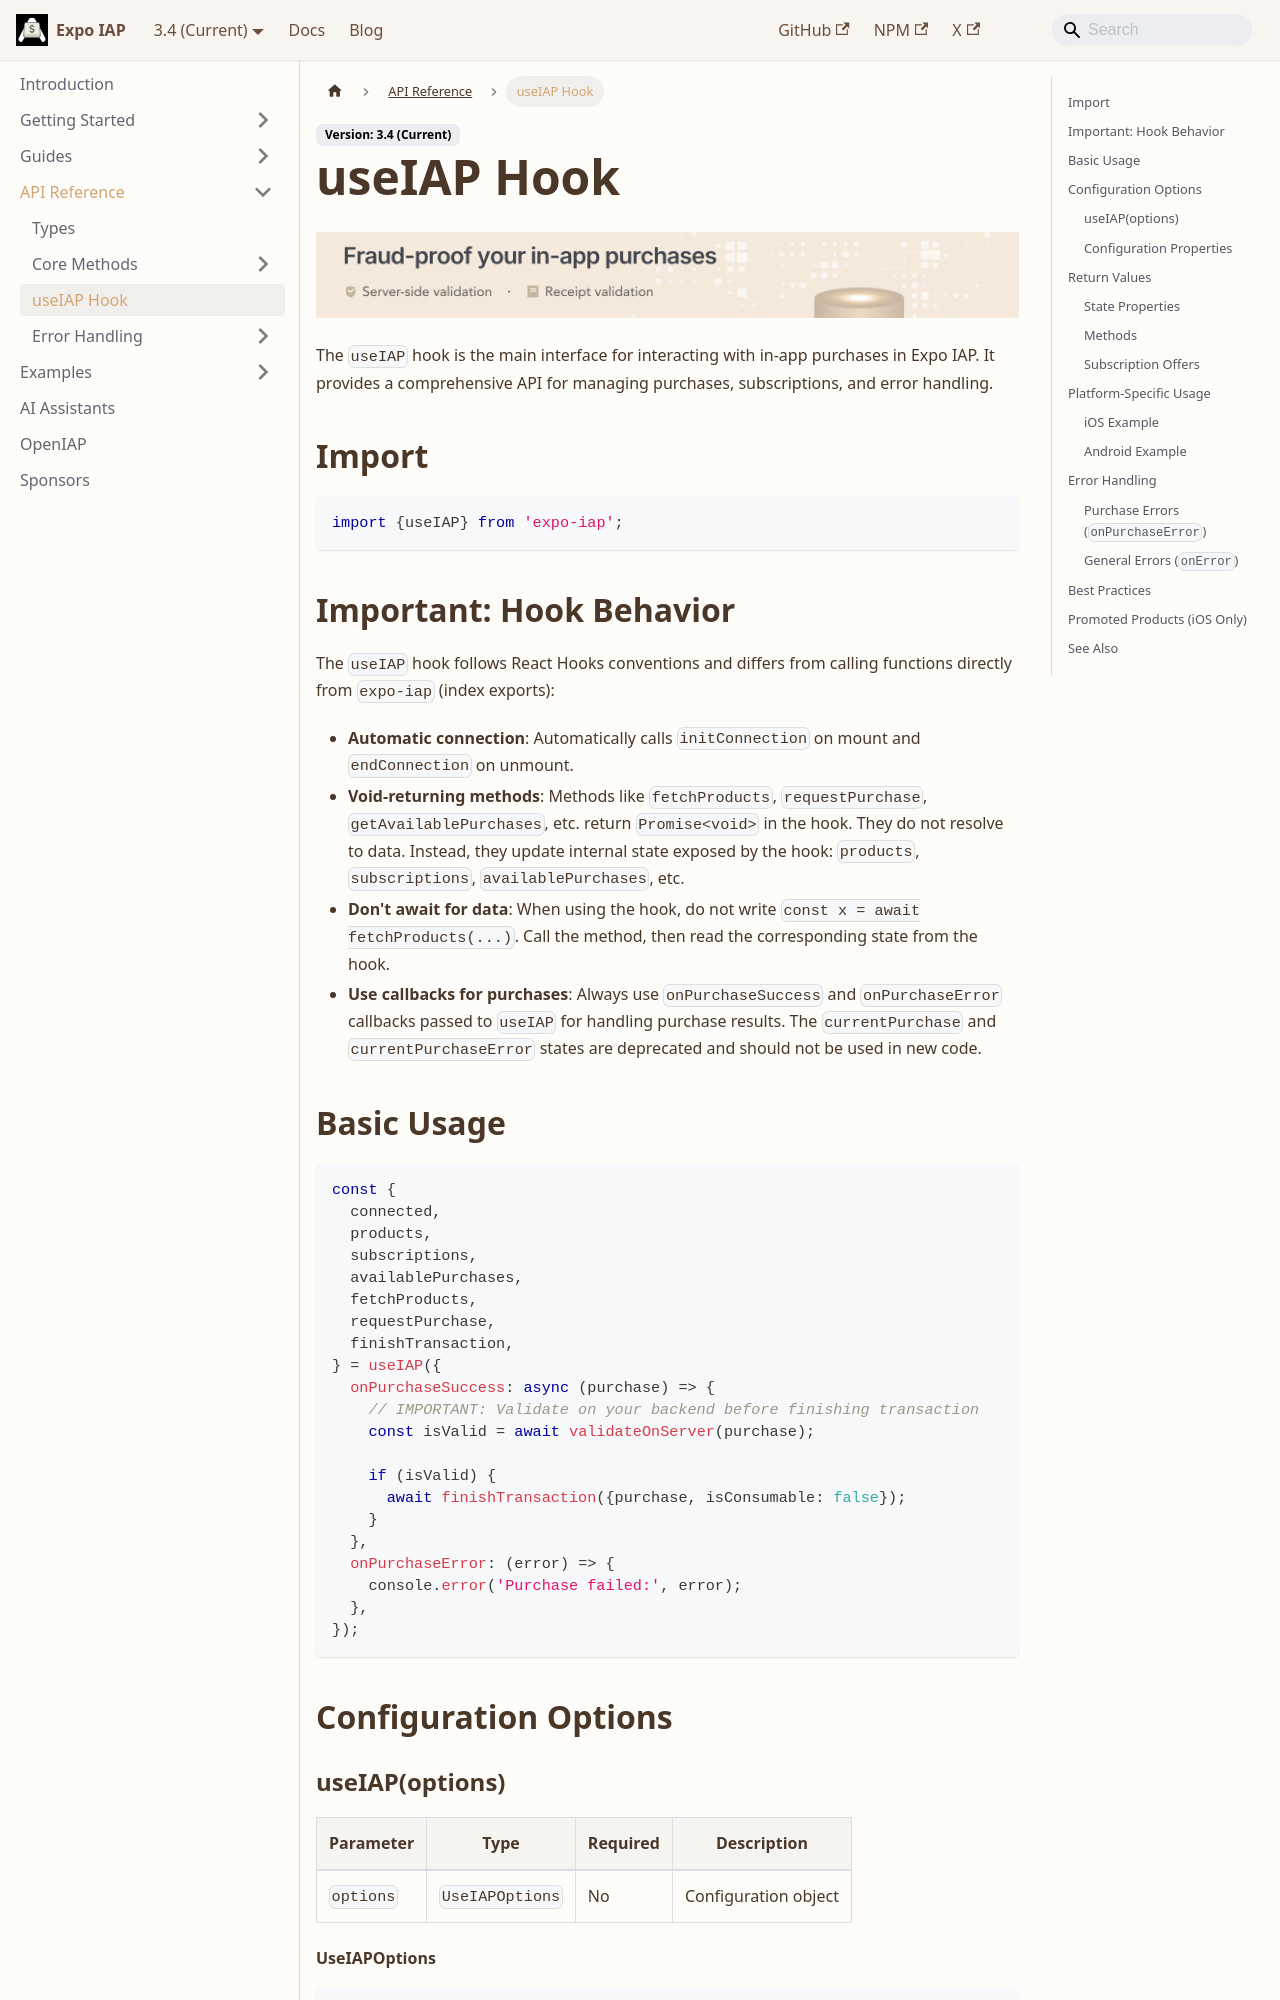

repository: hyochan/expo-iap · page: api/use-iap/index.html · generator: docusaurus

---
title: useIAP Hook
sidebar_label: useIAP Hook
sidebar_position: 1
---

import IapKitBanner from "@site/src/uis/IapKitBanner";

# useIAP Hook

<IapKitBanner />

The `useIAP` hook is the main interface for interacting with in-app purchases in Expo IAP. It provides a comprehensive API for managing purchases, subscriptions, and error handling.

## Import

```tsx
import {useIAP} from 'expo-iap';
```

## Important: Hook Behavior

The `useIAP` hook follows React Hooks conventions and differs from calling functions directly from `expo-iap` (index exports):

- **Automatic connection**: Automatically calls `initConnection` on mount and `endConnection` on unmount.
- **Void-returning methods**: Methods like `fetchProducts`, `requestPurchase`, `getAvailablePurchases`, etc. return `Promise<void>` in the hook. They do not resolve to data. Instead, they update internal state exposed by the hook: `products`, `subscriptions`, `availablePurchases`, etc.
- **Don't await for data**: When using the hook, do not write `const x = await fetchProducts(...)`. Call the method, then read the corresponding state from the hook.
- **Use callbacks for purchases**: Always use `onPurchaseSuccess` and `onPurchaseError` callbacks passed to `useIAP` for handling purchase results. The `currentPurchase` and `currentPurchaseError` states are deprecated and should not be used in new code.

## Basic Usage

```tsx
const {
  connected,
  products,
  subscriptions,
  availablePurchases,
  fetchProducts,
  requestPurchase,
  finishTransaction,
} = useIAP({
  onPurchaseSuccess: async (purchase) => {
    // IMPORTANT: Validate on your backend before finishing transaction
    const isValid = await validateOnServer(purchase);

    if (isValid) {
      await finishTransaction({purchase, isConsumable: false});
    }
  },
  onPurchaseError: (error) => {
    console.error('Purchase failed:', error);
  },
});
```

## Configuration Options

### useIAP(options)

| Parameter | Type            | Required | Description          |
| --------- | --------------- | -------- | -------------------- |
| `options` | `UseIAPOptions` | No       | Configuration object |
